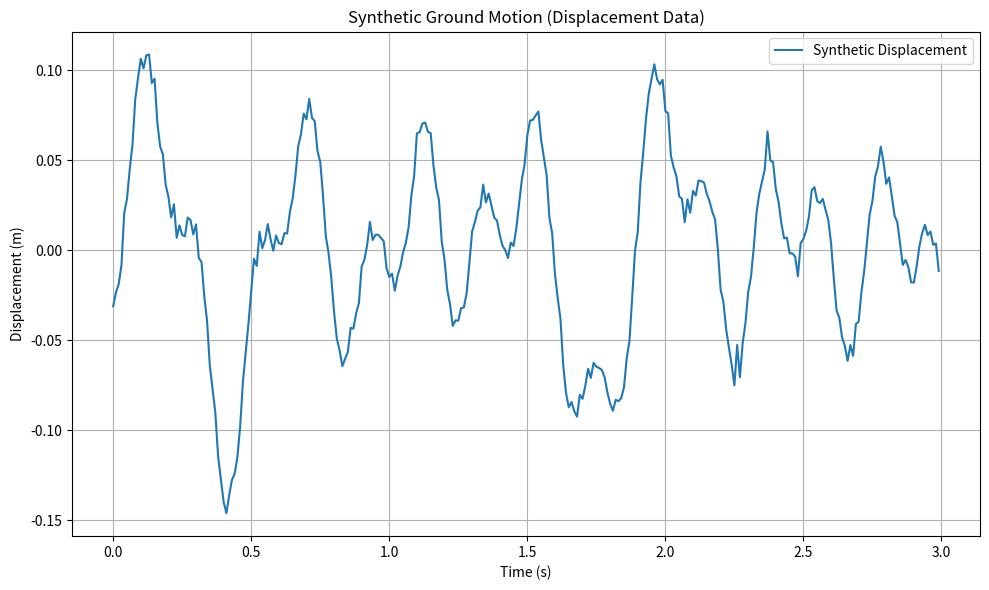

Generate this figure with matplotlib:
import os
import numpy as np
import matplotlib.pyplot as plt
import pandas as pd

# Create a directory called "data" if it doesn't exist
os.makedirs("data", exist_ok=True)

# Parameters for the synthetic ground motion
duration = 3  # Duration of the signal in seconds
sampling_rate = 100  # Sampling rate in Hz (100 samples per second)
time = np.arange(0, duration, 1/sampling_rate)  # Time array

# Generate random frequencies and amplitudes
num_frequencies = np.random.randint(3, 6)  # Random number of frequency components (between 3 and 5)
frequencies = np.random.uniform(0.5, 5.0, num_frequencies)  # Frequencies between 0.5 Hz and 5 Hz
amplitudes = np.random.uniform(0.01, 0.05, num_frequencies)  # Amplitudes between 0.01 and 0.05 meters

# Generate random phase shifts
phases = np.random.uniform(0, 2 * np.pi, num_frequencies)

# Generate a synthetic displacement signal with random frequencies, amplitudes, and phases
displacement = np.zeros_like(time)
for freq, amp, phase in zip(frequencies, amplitudes, phases):
    displacement += amp * np.sin(2 * np.pi * freq * time + phase)

# Add a decaying envelope to simulate how seismic waves taper off over time
decay_rate = np.random.uniform(0.01, 0.05)  # Random decay rate between 0.01 and 0.05
envelope = np.exp(-decay_rate * time)
displacement *= envelope

# Add random noise to simulate real-world variability
noise_amplitude = np.random.uniform(0.002, 0.01)  # Random noise amplitude between 0.002 and 0.01
displacement += noise_amplitude * np.random.randn(len(time))

# Save the synthetic ground motion to a CSV file in the "data" folder
df = pd.DataFrame({
    'Time (s)': time,
    'Displacement (m)': displacement
})

# Save to CSV file in the data folder
csv_filename = "data/synthetic_ground_motion.csv"
df.to_csv(csv_filename, index=False)
print(f"Saved synthetic ground motion data to {csv_filename}")

# Plot the synthetic ground motion (displacement)
plt.figure(figsize=(10, 6))
plt.plot(time, displacement, label="Synthetic Displacement")
plt.xlabel("Time (s)")
plt.ylabel("Displacement (m)")
plt.title("Synthetic Ground Motion (Displacement Data)")
plt.legend()
plt.grid(True)
plt.tight_layout()

# Save the plot as a PNG file in the "data" folder
plot_filename = "data/synthetic_ground_motion.png"
plt.savefig(plot_filename)
print(f"Saved plot to {plot_filename}")

# Show the plot
plt.show()
